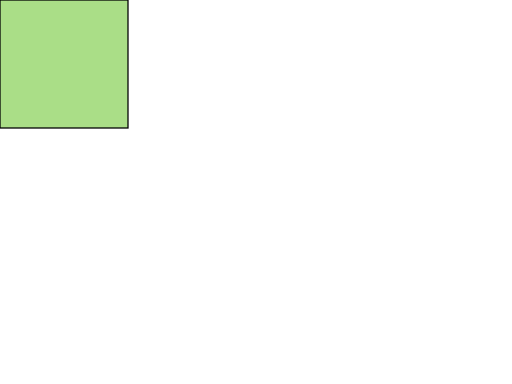
t = 0.00 s
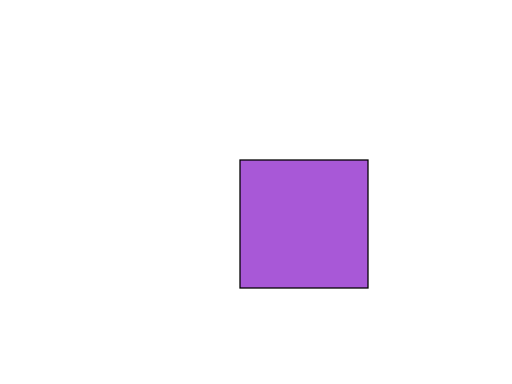
t = 1.88 s
t = 4.13 s: frame unchanged from t = 1.88 s, image omitted
t = 6.00 s: frame unchanged from t = 0.00 s, image omitted
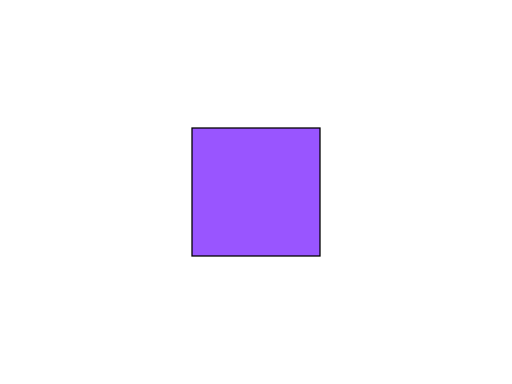
t = 7.88 s
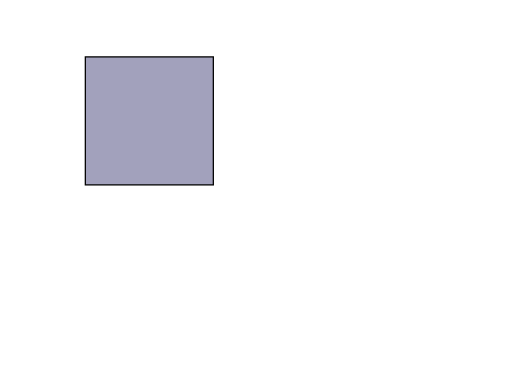
t = 10.00 s

The animated SVG that drew these frames (rendered in a browser with its animation timeline set to each time). Animation: 18 SMIL elements (animate=18); frames cover the first 10.00 s.

<?xml version="1.0" encoding="UTF-8" standalone="no"?>
<!-- Created with Inkscape (http://www.inkscape.org/) -->

<svg
   width="100%"
   height="100%"
   viewBox="0 0 400 300"
   version="1.1"
   id="svg5"
   inkscape:version="1.1.1 (3bf5ae0d25, 2021-09-20)"
   sodipodi:docname="SPAnimationW.svg"
   xmlns:inkscape="http://www.inkscape.org/namespaces/inkscape"
   xmlns:sodipodi="http://sodipodi.sourceforge.net/DTD/sodipodi-0.dtd"
   xmlns="http://www.w3.org/2000/svg"
   xmlns:svg="http://www.w3.org/2000/svg">
  <sodipodi:namedview
     id="namedview7"
     pagecolor="#ffffff"
     bordercolor="#666666"
     borderopacity="1.0"
     inkscape:pageshadow="2"
     inkscape:pageopacity="0.0"
     inkscape:pagecheckerboard="0"
     inkscape:document-units="px"
     showgrid="false"
     inkscape:zoom="1.8625"
     inkscape:cx="200"
     inkscape:cy="149.5302"
     inkscape:window-width="958"
     inkscape:window-height="981"
     inkscape:window-x="-8"
     inkscape:window-y="0"
     inkscape:window-maximized="1"
     inkscape:current-layer="layer1"
     width="400mm"
     units="px"
     scale-x="1"
     showguides="false" />
  <defs
     id="defs2" />
  <g
     inkscape:label="Layer 1"
     inkscape:groupmode="layer"
     id="layer1">
    <g
       inkscape:label=""
       id="g2512" />
    <rect
       x="0"
       y="0"
       width="100"
       height="100"
       style="stroke:black;fill:#aade87"
       id="rect264">
      <animate
         attributeName="x"
         values="0; 150; 300"
         dur="3s"
         fill="freeze" />
      <animate
         attributeName="y"
         values="0; 100; 200"
         dur="3s"
         fill="freeze" />
      <animate
         attributeName="fill"
         values="#aade87; #9955ff; #d35f5f"
         dur="3s"
         fill="freeze" />
      <animate
         attributeName="x"
         values="300; 150; 0"
         dur="3s"
         begin="3s"
         fill="freeze" />
      <animate
         attributeName="y"
         values="200; 100; 0"
         dur="3s"
         begin="3s"
         fill="freeze" />
      <animate
         attributeName="fill"
         values="#d35f5f; #9955ff; #aade87"
         dur="3s"
         begin="3s"
         fill="freeze" />
      <animate
         attributeName="x"
         values="0; 150; 300"
         dur="3s"
         begin="6s"
         fill="freeze"
         calcMode="discrete" />
      <animate
         attributeName="y"
         values="0; 100; 200"
         dur="3s"
         begin="6s"
         fill="freeze"
         calcMode="discrete" />
      <animate
         attributeName="fill"
         values="#aade87; #9955ff; #d35f5f"
         dur="3s"
         begin="6s"
         fill="freeze"
         calcMode="discrete" />
      <animate
         attributeName="x"
         values="0; 150; 300"
         dur="3s"
         begin="9s"
         keyTimes="0; 0.75; 1"
         fill="freeze" />
      <animate
         attributeName="y"
         values="0; 100; 200"
         dur="3s"
         begin="9s"
         keyTimes="0; 0.75; 1"
         fill="freeze" />
      <animate
         attributeName="fill"
         values="#aade87; #9955ff; #d35f5f"
         dur="3s"
         begin="9s"
         keyTimes="0; 0.75; 1"
         fill="freeze" />
      <animate
         attributeName="x"
         values="0; 150; 300"
         dur="3s"
         begin="12s"
         repeatCount="3"
         fill="freeze" />
      <animate
         attributeName="y"
         values="0; 100; 200"
         dur="3s"
         begin="12s"
         repeatCount="3"
         fill="freeze" />
      <animate
         attributeName="fill"
         values="#aade87; #9955ff; #d35f5f"
         dur="3s"
         begin="12s"
         repeatCount="3"
         fill="freeze" />
      <animate
         attributeName="x"
         values="0; 150"
         dur="2s"
         begin="21s"
         fill="freeze" />
      <animate
         attributeName="y"
         values="0; 100"
         dur="2s"
         begin="21s"
         fill="freeze" />
      <animate
         attributeName="fill"
         values="#aade87; #d35f5f"
         dur="4s"
         begin="23s"
         fill="freeze" />
    </rect>
  </g>
</svg>
